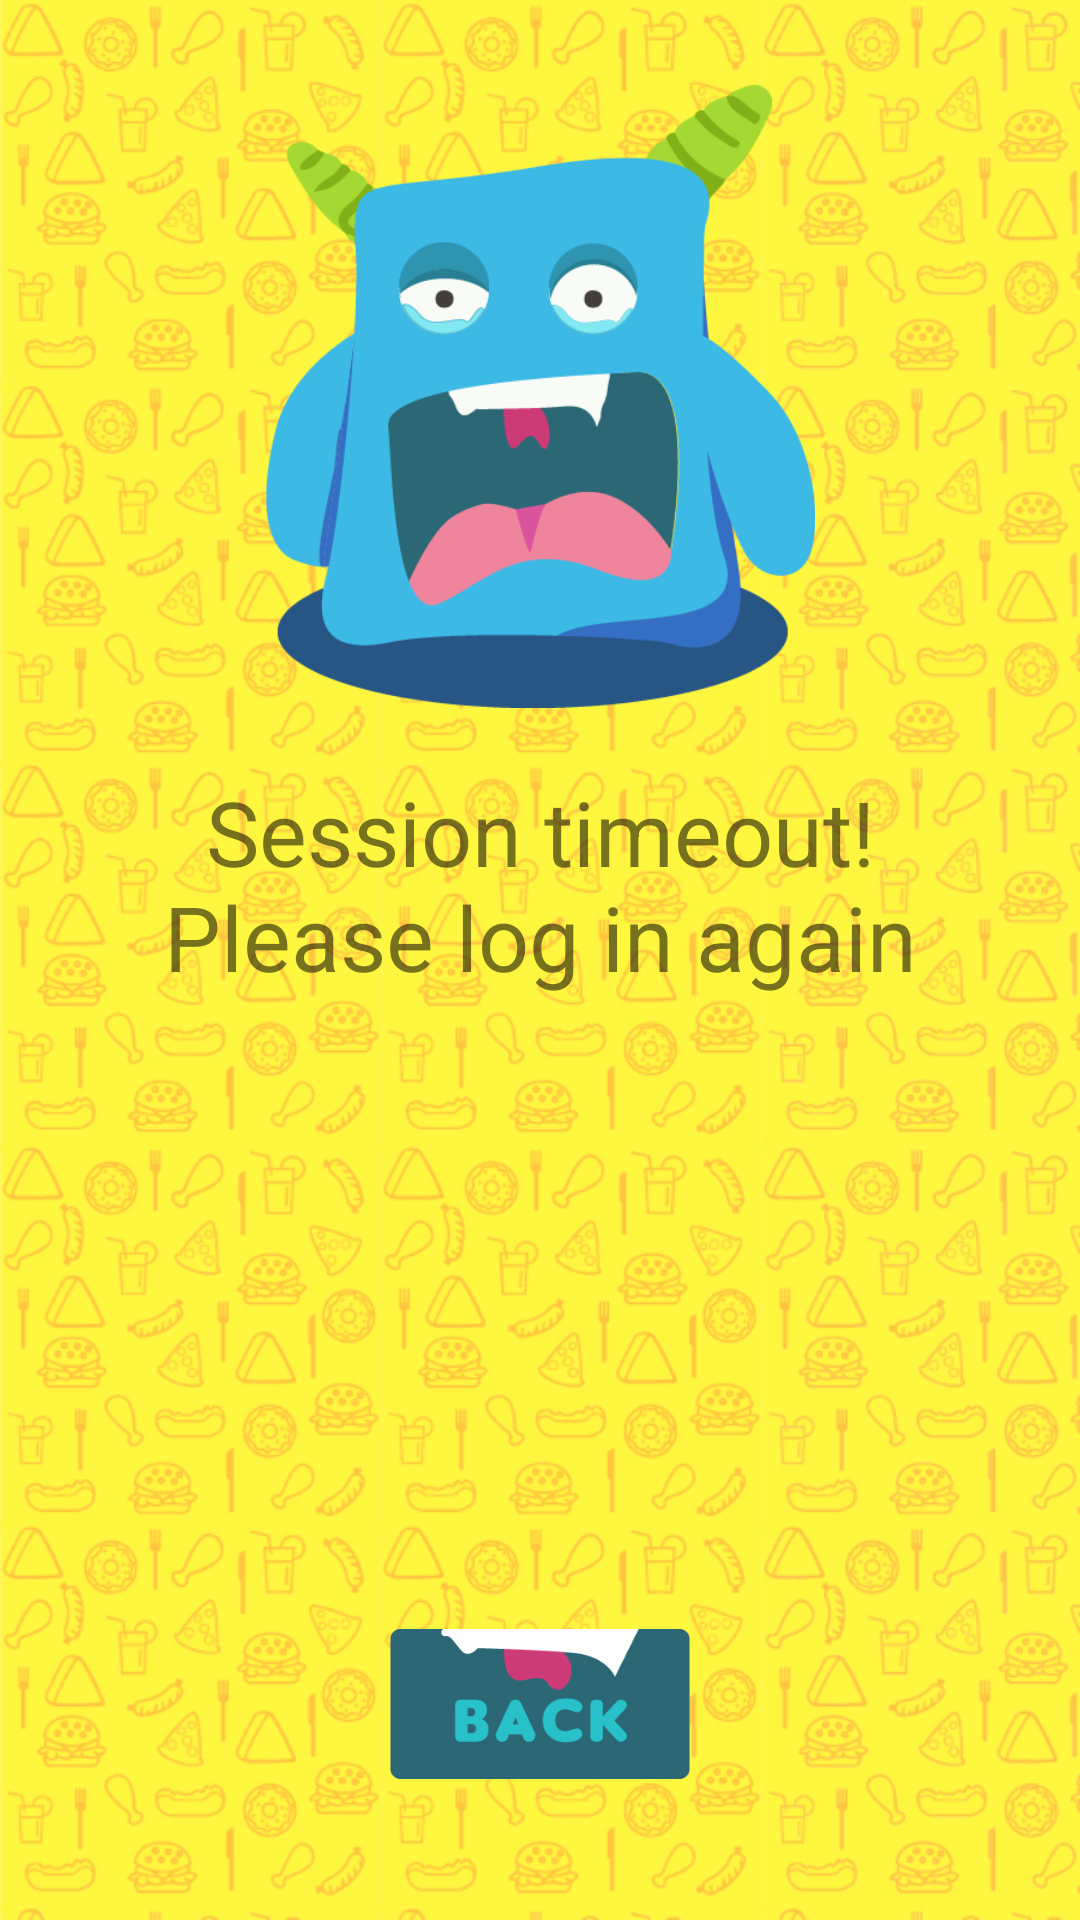

Android layout source for this screen:
<!-- AndroidManifest.xml: application theme AppTheme -->
<!-- res/layout/activity_sessiontimeout.xml -->
<?xml version="1.0" encoding="utf-8"?>
<android.support.constraint.ConstraintLayout xmlns:android="http://schemas.android.com/apk/res/android"
    xmlns:app="http://schemas.android.com/apk/res-auto"
    xmlns:tools="http://schemas.android.com/tools"
    android:layout_width="match_parent"
    android:layout_height="match_parent"
    android:background="@drawable/loginscreenbackground"
    tools:context="com.oymj.restaurantorderapp.serverconnectionerror">

    <ImageView
        android:id="@+id/imageView"
        android:layout_width="209dp"
        android:layout_height="208dp"
        app:srcCompat="@drawable/foodmonstersad"
        tools:layout_constraintTop_creator="1"
        tools:layout_constraintRight_creator="1"
        app:layout_constraintRight_toRightOf="parent"
        android:layout_marginTop="28dp"
        tools:layout_constraintLeft_creator="1"
        app:layout_constraintLeft_toLeftOf="parent"
        app:layout_constraintTop_toTopOf="parent" />

    <TextView
        android:id="@+id/connecterrordisplay"
        android:layout_width="0dp"
        android:layout_height="0dp"
        android:text="Session timeout! Please log in again"
        android:textSize="30dp"
        android:textAlignment="center"
        tools:layout_constraintTop_creator="1"
        tools:layout_constraintRight_creator="1"
        tools:layout_constraintBottom_creator="1"
        app:layout_constraintBottom_toTopOf="@+id/backloginpage"
        android:layout_marginStart="22dp"
        android:layout_marginEnd="22dp"
        app:layout_constraintRight_toRightOf="parent"
        android:layout_marginTop="21dp"
        app:layout_constraintTop_toBottomOf="@+id/imageView"
        tools:layout_constraintLeft_creator="1"
        android:layout_marginBottom="29dp"
        app:layout_constraintLeft_toLeftOf="parent"
        android:layout_marginLeft="22dp"
        android:layout_marginRight="22dp" />

    <ImageButton
        android:id="@+id/backloginpage"
        android:layout_width="100dp"
        android:layout_height="50dp"
        android:scaleType="fitXY"
        android:background="#00000000"
        app:srcCompat="@drawable/ic_back"
        tools:layout_constraintRight_creator="1"
        tools:layout_constraintBottom_creator="1"
        app:layout_constraintBottom_toBottomOf="parent"
        app:layout_constraintRight_toRightOf="parent"
        tools:layout_constraintLeft_creator="1"
        android:layout_marginBottom="47dp"
        app:layout_constraintLeft_toLeftOf="parent" />

</android.support.constraint.ConstraintLayout>
<!-- resources referenced by this layout -->
<resources>
  <!-- drawable foodmonstersad: png bitmap (drawable, 27926 bytes) -->
  <!-- drawable ic_back: png bitmap (drawable, 5400 bytes) -->
  <!-- drawable loginscreenbackground: png bitmap (drawable, 303305 bytes) -->
  <style name="AppTheme" parent="Theme.AppCompat.Light.DarkActionBar">
          
          <item name="colorPrimary">@color/colorPrimary</item>
          <item name="colorPrimaryDark">@color/colorPrimaryDark</item>
          <item name="colorAccent">@color/colorAccent</item>
          <item name="windowNoTitle">true</item>
          <item name="android:windowContentOverlay">@null</item>
      </style>
  <!-- not gathered from this repository: default colours our renderer supplied (Android Studio template values) -->
  <color name="colorPrimary">#FF6200EE</color>
  <color name="colorPrimaryDark">#FF3700B3</color>
  <color name="colorAccent">#FF03DAC5</color>
</resources>
